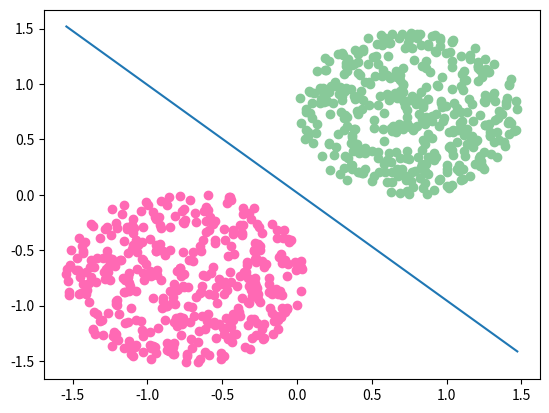

The script that saved this image:
import numpy as np
import matplotlib.pyplot as plt
import math
import random


class Perceptorn(object):

    def __init__(self, l_=0.1) -> None:
        self.w = None
        self.l = l_
        self.n_l = 5e3

    def print_formula(self):
        length = len(self.w)
        formula = [f"{round(self.w[i], 2)} * x{i}" for i in range(1, length)]
        formula = f"{round(self.w[0], 2)} + " + " + ".join(formula) + " = 0"
        length = len(formula)
        print("+" + "-" * length + "+")
        print("|" + formula + "|")
        print("+" + "-" * length + "+")

    def fit1(self, x_, y_):
        # 根据误判点的梯度更新参数,对应a问
        if x_.shape[0] != y_.shape[0]:
            raise ValueError(
                "rows of x and y are not identical, check your input")

        rows = x_.shape[0]
        x_0 = np.ones(rows)
        x_ = np.column_stack((x_0.T, x_))
        self.w = np.zeros(x_.shape[1])

        n = 0  # 迭代次数上限,避免死循环
        while n < self.n_l:
            n += 1
            diff = np.zeros(x_.shape[1])
            for i in range(rows):
                x, y = x_[i], y_[i]
                # 计算是否为误判点,即indicator function里的内容
                if y * (np.dot(self.w, x)) <= 0:
                    diff += np.dot(x, y)
            self.w = self.w + self.l * diff

    def fit2(self, x_, y_):
        # 根据距离最近的点调整超平面,对应b问
        if x_.shape[0] != y_.shape[0]:
            raise ValueError(
                "rows of x and y are not identical, check your input")
        rows = x_.shape[0]
        x_0 = np.ones(rows)
        x_ = np.column_stack((x_0.T, x_))
        self.w = np.zeros(x_.shape[1])

        n = 0  # 迭代次数上限,避免死循环
        while n < self.n_l:
            n += 1
            x_j, y_j = x_[0], y_[0]
            for i in range(1, rows):
                x, y = x_[i], y_[i]
                if y * (np.dot(self.w, x)) < y_j * (np.dot(self.w, x_j)):
                    x_j, y_j = x, y
            self.w = self.w + self.l * np.dot(x_j, y_j)

    def plot(self, x_, y_):
        if x_.shape[1] != 2:
            raise ValueError("dimension doesn't support")
        rows = x_.shape[0]
        x1_pos = [x_[i][0] for i in range(rows) if y_[i] > 0]
        x2_pos = [x_[i][1] for i in range(rows) if y_[i] > 0]
        x1_neg = [x_[i][0] for i in range(rows) if y_[i] < 0]
        x2_neg = [x_[i][1] for i in range(rows) if y_[i] < 0]
        plt.scatter(x1_pos, x2_pos, color='hotpink')
        plt.scatter(x1_neg, x2_neg, color='#88c999')

        xp_1, xp_2 = x_[0][0], x_[0][0]
        for i in range(1, rows):
            if xp_1 > x_[i][0]:
                xp_1 = x_[i][0]
            if xp_2 < x_[i][0]:
                xp_2 = x_[i][0]
        yp_1 = (-self.w[0]-self.w[1] * xp_1)/self.w[2]
        yp_2 = (-self.w[0]-self.w[1] * xp_2)/self.w[2]
        xp = np.array([xp_1, xp_2])
        yp = np.array([yp_1, yp_2])
        plt.plot(xp, yp)
        plt.show()
        return


def gen_points(need, center, r, is_pos):
    x = []
    # random angle
    for i in range(need):
        angle = 2 * math.pi * random.random()
        # random radius
        r_ = r * math.sqrt(random.random())
        # calculating coordinates
        x1 = r_ * math.cos(angle) + center[0]
        x2 = r_ * math.sin(angle) + center[1]
        x.append([x1, x2])
    y = np.ones(need) if is_pos else (-1)*np.ones(need)
    return np.array(x), y


def gen_point_cloud(need, center1, r1, center2, r2):
    "只能生成二维的2个点云"
    x_pos, y_pos = gen_points(need//2, center1, r1, True)
    x_neg, y_neg = gen_points(need-need//2, center2, r2, False)
    x = np.row_stack((x_pos, x_neg))
    y = np.append(y_pos, y_neg)
    return x, y


if __name__ == "__main__":
    # 自己输入需要的数据点数量,2个圆心和2个半径
    x, y = gen_point_cloud(800, [-0.75, -0.75], 0.8, [0.75, 0.75], 0.75)
    p = Perceptorn(l_=1)
    # p.fit1(x, y)  # a问的迭代公式
    p.fit2(x, y)  # b问的迭代公式
    p.print_formula()
    p.plot(x, y)
